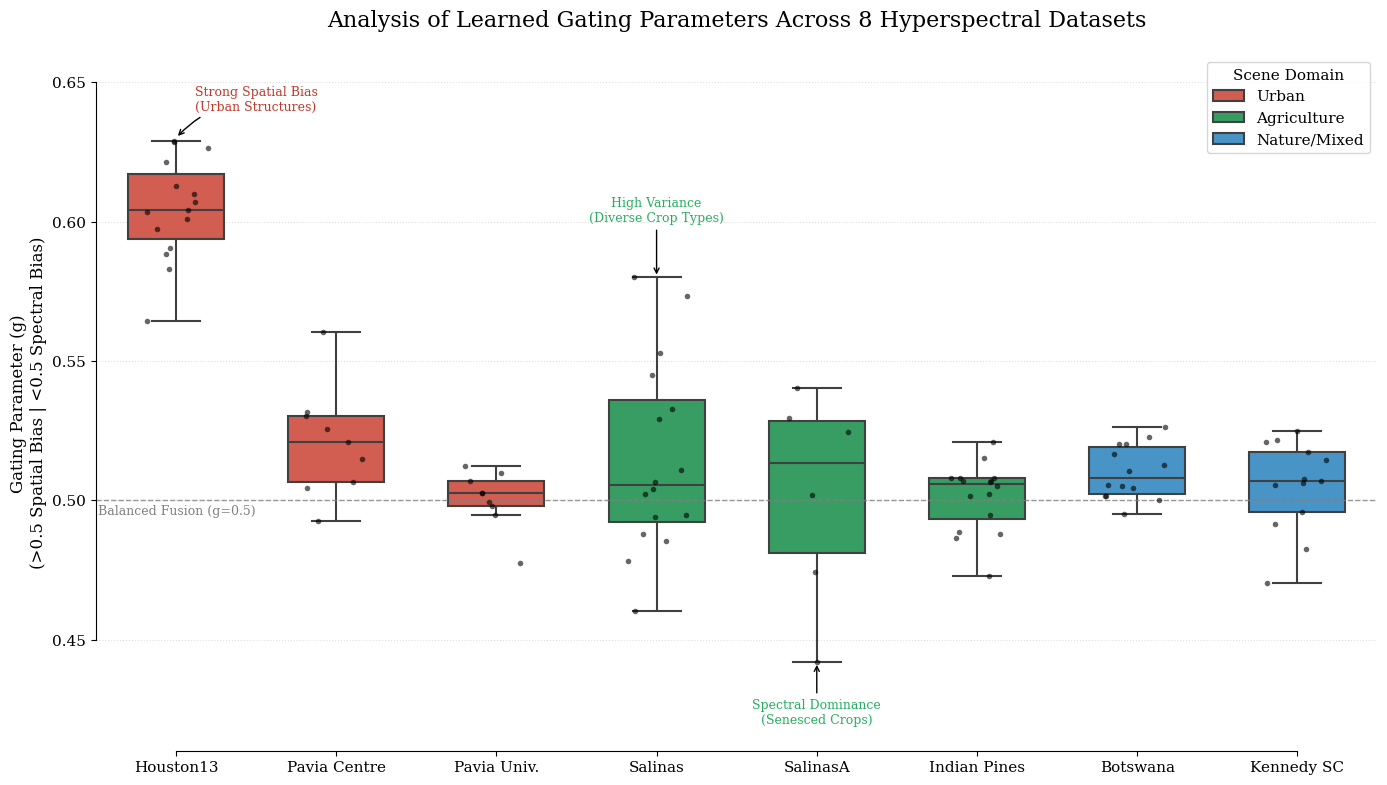

Generate this figure with matplotlib:
# src/analysis/gating_plots.py
import matplotlib.pyplot as plt
import seaborn as sns
import pandas as pd

# ---------------------------------------------------------
# 1. DATA INPUT (Extracted from Logs)
# ---------------------------------------------------------
all_data = []

# --- URBAN DATASETS (Expectation: Spatial > Spectral, g > 0.5) ---
houston_data = [
    ("Soil", 0.5884), ("Parking Lot 2", 0.6011), ("Parking Lot 1", 0.6263),
    ("Tennis Court", 0.5972), ("Stressed grass", 0.5643), ("Road", 0.6284),
    ("Railway", 0.6291), ("Highway", 0.6072), ("Trees", 0.6215),
    ("Synthetic grass", 0.5904), ("Residential", 0.6128), ("Undefined", 0.6033),
    ("Commercial", 0.6041), ("Healthy grass", 0.6098), ("Water", 0.5831)
]
for c, g in houston_data: all_data.append({"Dataset": "Houston13", "Domain": "Urban", "Class": c, "Gate": g})

pavia_u_data = [
    ("Self-Blocking Bricks", 0.4981), ("Bare Soil", 0.5099), ("Trees", 0.5068),
    ("Meadows", 0.4776), ("Gravel", 0.5028), ("Bitumen", 0.5027),
    ("Painted metal sheets", 0.4994), ("Undefined", 0.5123), ("Asphalt", 0.4949)
]
for c, g in pavia_u_data: all_data.append({"Dataset": "Pavia Univ.", "Domain": "Urban", "Class": c, "Gate": g})

pavia_c_data = [
    ("Asphalt", 0.5209), ("Meadows", 0.5150), ("Trees", 0.5065),
    ("Self-Blocking Bricks", 0.4927), ("Tiles", 0.5605), ("Water", 0.5045),
    ("Bitumen", 0.5257), ("Shadows", 0.5301), ("Undefined", 0.5316)
]
for c, g in pavia_c_data: all_data.append({"Dataset": "Pavia Centre", "Domain": "Urban", "Class": c, "Gate": g})

# --- AGRICULTURE DATASETS (Expectation: Balanced or Spectral Bias, g ~ 0.5) ---
indian_pines_data = [
    ("Hay-windrowed", 0.4864), ("Grass-trees", 0.5079), ("Undefined", 0.5152),
    ("Buildings-grass...", 0.5208), ("Soybean-clean", 0.5022), ("Corn-mintill", 0.4727),
    ("Woods", 0.4888), ("Grass-pasture-mowed", 0.5065), ("Corn", 0.5069),
    ("Soybean-mintill", 0.4947), ("Grass-Pasture", 0.5051), ("Corn-notill", 0.5071),
    ("Oats", 0.5080), ("Wheat", 0.5017), ("Alfalfa", 0.4878), ("Soybean-notill", 0.5081)
]
for c, g in indian_pines_data: all_data.append({"Dataset": "Indian Pines", "Domain": "Agriculture", "Class": c, "Gate": g})

salinas_data = [
    ("Lettuce_romaine_5wk", 0.5291), ("Corn_senesced...", 0.5022), ("Lettuce_romaine_6wk", 0.5451),
    ("Fallow", 0.4939), ("Vineyard_untrained", 0.5066), ("Lettuce_romaine_4wk", 0.5329),
    ("Broccoli_green_2", 0.5042), ("Undefined", 0.4853), ("Fallow_rough_plow", 0.4605),
    ("Soil_vineyard_develop", 0.5109), ("Stubble", 0.5530), ("Broccoli_green_1", 0.4879),
    ("Fallow_smooth", 0.4781), ("Grapes_untrained", 0.4947), ("Lettuce_romaine_7wk", 0.5732),
    ("Celery", 0.5800)
]
for c, g in salinas_data: all_data.append({"Dataset": "Salinas", "Domain": "Agriculture", "Class": c, "Gate": g})

salinas_a_data = [
    ("Undefined", 0.5019), ("Corn_senesced...", 0.4421), ("Lettuce_romaine_5wk", 0.4744),
    ("Lettuce_romaine_6wk", 0.5404), ("Broccoli_green_1", 0.5297), ("Lettuce_romaine_4wk", 0.5246)
]
for c, g in salinas_a_data: all_data.append({"Dataset": "SalinasA", "Domain": "Agriculture", "Class": c, "Gate": g})

botswana_data = [
    ("Mixed mopane", 0.5226), ("Water", 0.5106), ("Acacia grasslands", 0.5165),
    ("Firescar", 0.5056), ("Floodplain grasses 1", 0.4952), ("Acacia woodlands", 0.5265),
    ("Hippo grass", 0.5016), ("Riparian", 0.5045), ("Short mopane", 0.5204),
    ("Floodplain grasses 2", 0.5017), ("Reeds", 0.5001), ("Undefined", 0.5126),
    ("Acacia shrublands", 0.5201), ("Island interior", 0.5051)
]
for c, g in botswana_data: all_data.append({"Dataset": "Botswana", "Domain": "Nature/Mixed", "Class": c, "Gate": g})

ksc_data = [
    ("Hardwood", 0.4958), ("Slash pine", 0.5211), ("Oak/broadleaf", 0.5217),
    ("Scrub", 0.5249), ("Cabbage palm", 0.5173), ("Willow swamp", 0.5061),
    ("Spartina marsh", 0.5145), ("Cattail marsh", 0.4915), ("Swamp", 0.5077),
    ("Salt marsh", 0.4826), ("Graminoid marsh", 0.4703), ("Undefined", 0.5069),
    ("Mud flats", 0.5057)
]
for c, g in ksc_data: all_data.append({"Dataset": "Kennedy SC", "Domain": "Nature/Mixed", "Class": c, "Gate": g})

# Create DataFrame
df = pd.DataFrame(all_data)

# ---------------------------------------------------------
# 2. GRAPH SETTINGS 
# ---------------------------------------------------------
plt.rcParams['font.family'] = 'serif'
plt.rcParams['font.serif'] = ['Times New Roman'] + plt.rcParams['font.serif']
plt.rcParams['font.size'] = 11
plt.figure(figsize=(14, 8), dpi=300)

# Color Palette: Urban=Reddish, Agri=Greenish, Nature=Blueish
palette = {"Urban": "#e74c3c", "Agriculture": "#27ae60", "Nature/Mixed": "#3498db"}

# ---------------------------------------------------------
# 3. PLOTTING: Box Plot + Strip Plot
# ---------------------------------------------------------
# Order: Urban -> Agri -> Nature
order = ["Houston13", "Pavia Centre", "Pavia Univ.", "Salinas", "SalinasA", "Indian Pines", "Botswana", "Kennedy SC"]

# Box Plot (Distribution body)
sns.boxplot(x='Dataset', y='Gate', hue='Domain', data=df, order=order,
            dodge=False, width=0.6, palette=palette, linewidth=1.5, fliersize=0)

# Strip Plot (Individual Classes)
sns.stripplot(x='Dataset', y='Gate', data=df, order=order,
              color='black', size=4, alpha=0.6, jitter=0.2)

# Reference Line (0.5 Balanced)
plt.axhline(y=0.5, color='gray', linestyle='--', linewidth=1, alpha=0.8)
plt.text(0.5, 0.495, 'Balanced Fusion (g=0.5)', color='gray', fontsize=9, ha='right')

# ---------------------------------------------------------
# 4. ANNOTATIONS (Key Findings)
# ---------------------------------------------------------
# Houston - High Spatial Bias
plt.annotate('Strong Spatial Bias\n(Urban Structures)', xy=(0, 0.63), xytext=(0.5, 0.64),
             arrowprops=dict(arrowstyle="->", color='black', connectionstyle="arc3,rad=.2"),
             fontsize=9, color='#c0392b', ha='center')

# Salinas - Wide Range
plt.annotate('High Variance\n(Diverse Crop Types)', xy=(3, 0.58), xytext=(3, 0.60),
             arrowprops=dict(arrowstyle="->", color='black'),
             fontsize=9, color='#27ae60', ha='center')

# SalinasA - Lowest Spectral
plt.annotate('Spectral Dominance\n(Senesced Crops)', xy=(4, 0.442), xytext=(4, 0.42),
             arrowprops=dict(arrowstyle="->", color='black'),
             fontsize=9, color='#27ae60', ha='center')

# ---------------------------------------------------------
# 5. ADJUSTMENTS AND SAVING
# ---------------------------------------------------------
plt.title('Analysis of Learned Gating Parameters Across 8 Hyperspectral Datasets', fontsize=16, pad=20)
plt.ylabel('Gating Parameter (g)\n(>0.5 Spatial Bias | <0.5 Spectral Bias)', fontsize=12)
plt.xlabel('')
plt.ylim(0.41, 0.66)
plt.legend(loc='upper right', title='Scene Domain')
sns.despine(trim=True)
plt.grid(axis='y', linestyle=':', alpha=0.4)

plt.tight_layout()
plt.savefig('comprehensive_gating_analysis.png', dpi=300, bbox_inches='tight')
plt.savefig('comprehensive_gating_analysis.eps', dpi=300, bbox_inches='tight')
plt.show()

print("Graph successfully created: comprehensive_gating_analysis.png and comprehensive_gating_analysis.eps")